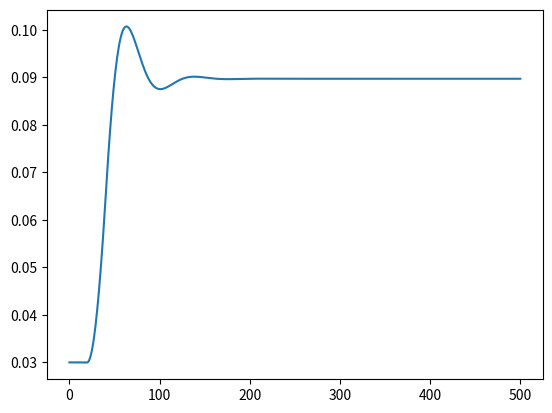

The script that saved this image:
# -*- coding: utf-8 -*-
"""
Created on Mon Nov 19 16:27:07 2018

@author: Wang_Lab
"""
import numpy as np
import matplotlib.pyplot as pl

p = 0.003
i =1

d =1
t0 = 0.09
cool = 0.00002
t = []
t[0:20] = np.zeros(20) + 0.03
e = []
e[0:20] = np.zeros(20)
for j in range(500)[19:]:
    e.append( t0 - t[j])
    op = p*(e[j] + i * np.sum(e[j-20:j]) - d * (t[j]-t[j-1]))
    t.append(t[j]+op-cool)
#pl.figure()   
pl.plot(t)
#pl.plot(np.zeros(len(t)) + t0)
